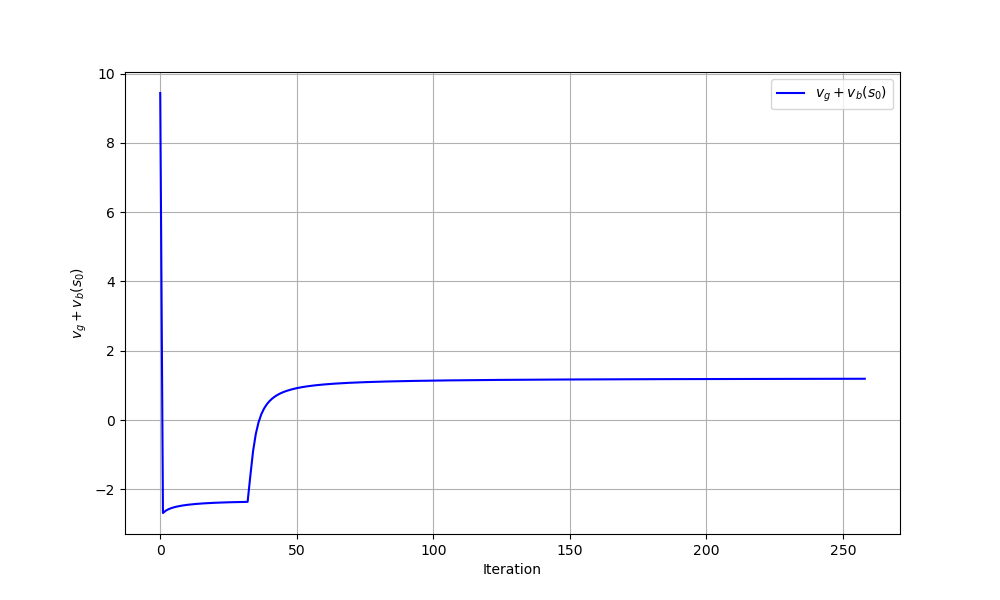

The file beside this chart, header and first rows:
iteration, theta0, theta1, gain_plus_bias
0, 0.0, 0.0, 9.438
1, 1.281, 0.1687, -2.679
2, 1.397, 0.2066, -2.614
3, 1.472, 0.2327, -2.571
4, 1.53, 0.2532, -2.54
5, 1.577, 0.2704, -2.515
6, 1.618, 0.2853, -2.495
7, 1.653, 0.2985, -2.479
8, 1.684, 0.3103, -2.465
9, 1.712, 0.3211, -2.453
10, 1.738, 0.3311, -2.443
11, 1.762, 0.3403, -2.433
12, 1.784, 0.3489, -2.425
13, 1.804, 0.357, -2.418
14, 1.823, 0.3646, -2.412
15, 1.842, 0.3718, -2.406
16, 1.859, 0.3786, -2.401
17, 1.875, 0.3851, -2.396
18, 1.89, 0.3913, -2.392
19, 1.905, 0.3973, -2.388
20, 1.919, 0.403, -2.384
21, 1.932, 0.4085, -2.381
22, 1.945, 0.4137, -2.378
23, 1.958, 0.4188, -2.375
24, 1.97, 0.4237, -2.372
25, 1.981, 0.4285, -2.37
26, 1.992, 0.4331, -2.368
27, 2.003, 0.4375, -2.366
28, 2.014, 0.4418, -2.364
29, 2.024, 0.446, -2.362
30, 2.033, 0.4501, -2.36
31, 2.043, 0.4541, -2.359
32, 2.052, 0.4579, -2.357
33, 2.57, -0.2284, -1.604
34, 3.149, -0.893, -0.8944
35, 3.761, -1.318, -0.3972
36, 4.28, -1.633, -0.06298
37, 4.715, -1.883, 0.167
38, 5.084, -2.088, 0.3317
39, 5.402, -2.261, 0.454
40, 5.68, -2.41, 0.5478
41, 5.927, -2.541, 0.6219
42, 6.149, -2.658, 0.6816
43, 6.35, -2.763, 0.7308
44, 6.534, -2.859, 0.7718
45, 6.703, -2.946, 0.8066
46, 6.859, -3.027, 0.8365
47, 7.004, -3.102, 0.8623
48, 7.14, -3.172, 0.885
49, 7.268, -3.238, 0.9049
50, 7.388, -3.299, 0.9226
51, 7.501, -3.357, 0.9385
52, 7.609, -3.412, 0.9527
53, 7.711, -3.465, 0.9655
54, 7.809, -3.514, 0.9772
55, 7.902, -3.562, 0.9879
56, 7.991, -3.607, 0.9976
57, 8.076, -3.65, 1.007
58, 8.158, -3.692, 1.015
59, 8.236, -3.732, 1.022
... 199 more rows
